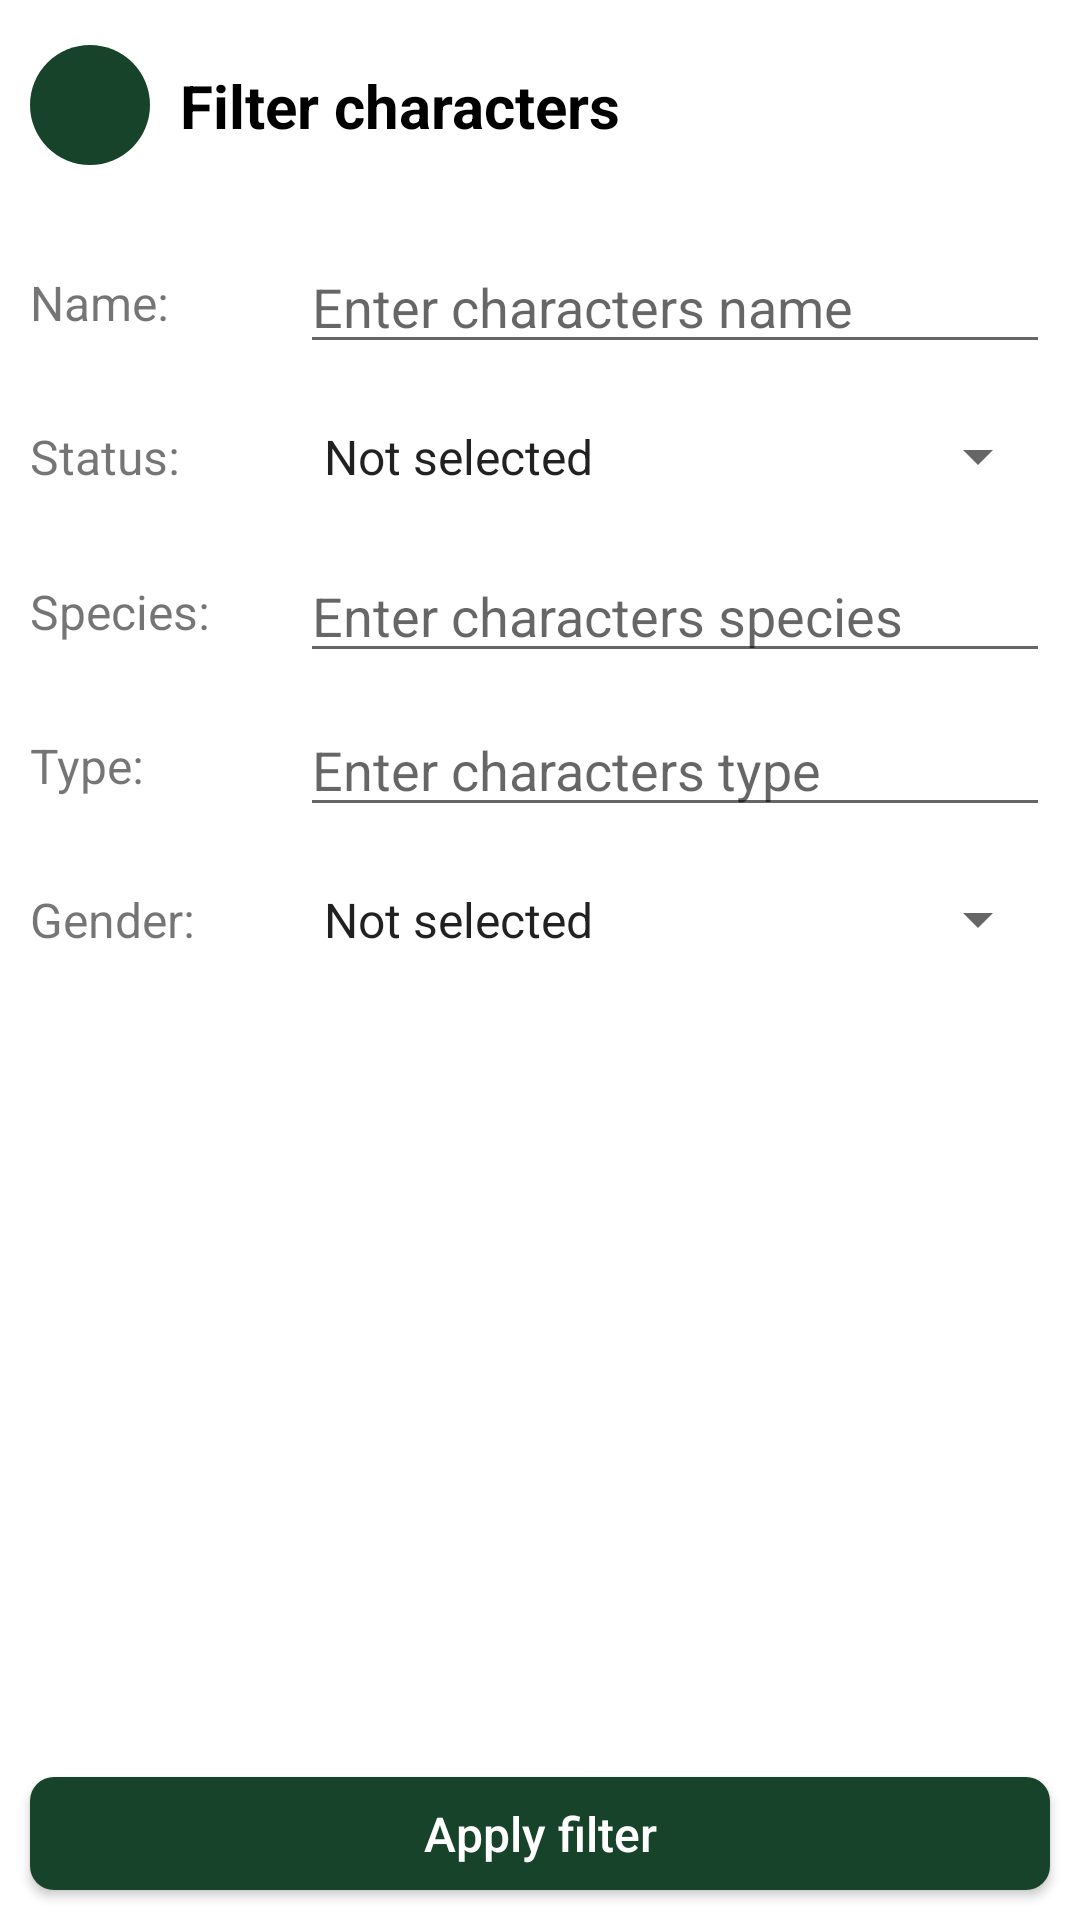

The Android layout XML behind this screen, and the referenced resources:
<!-- AndroidManifest.xml: application theme Theme.AstonFinalProject -->
<!-- res/layout/fragment_characters_filter.xml -->
<?xml version="1.0" encoding="utf-8"?>
<androidx.constraintlayout.widget.ConstraintLayout xmlns:android="http://schemas.android.com/apk/res/android"
    xmlns:app="http://schemas.android.com/apk/res-auto"
    android:layout_width="match_parent"
    android:layout_height="match_parent">

    <ImageButton
        android:id="@+id/characters_filter_back"
        android:layout_width="@dimen/app_button_back_size"
        android:layout_height="@dimen/app_button_back_size"
        android:layout_marginStart="@dimen/app_margin_base"
        android:background="@drawable/colored_button_oval_ripple"
        android:contentDescription="@string/description_button_back"
        android:src="@drawable/ic_back"
        app:layout_constraintBottom_toTopOf="@id/characters_filter_guideline_header"
        app:layout_constraintStart_toStartOf="parent"
        app:layout_constraintTop_toTopOf="parent" />

    <TextView
        android:id="@+id/characters_filter_header"
        android:layout_width="0dp"
        android:layout_height="wrap_content"
        android:layout_marginHorizontal="@dimen/app_margin_base"
        android:ellipsize="end"
        android:maxLines="2"
        android:text="@string/header_filter_characters"
        android:textColor="@color/black"
        android:textSize="@dimen/app_header_text_size"
        android:textStyle="bold"
        app:layout_constraintBottom_toTopOf="@id/characters_filter_guideline_header"
        app:layout_constraintEnd_toEndOf="parent"
        app:layout_constraintStart_toEndOf="@id/characters_filter_back"
        app:layout_constraintTop_toTopOf="parent" />

    <androidx.constraintlayout.widget.Guideline
        android:id="@+id/characters_filter_guideline_header"
        android:layout_width="wrap_content"
        android:layout_height="wrap_content"
        android:orientation="horizontal"
        app:layout_constraintGuide_begin="@dimen/app_guideline_header_begin" />

    <androidx.constraintlayout.widget.Guideline
        android:id="@+id/characters_filter_guideline_labels"
        android:layout_width="wrap_content"
        android:layout_height="wrap_content"
        android:orientation="vertical"
        app:layout_constraintGuide_percent="0.25" />

    <TextView
        android:id="@+id/characters_filter_name_label"
        android:layout_width="wrap_content"
        android:layout_height="wrap_content"
        android:layout_marginStart="@dimen/app_margin_base"
        android:text="@string/label_name"
        android:textSize="@dimen/app_base_text_size"
        app:layout_constraintBottom_toBottomOf="@id/characters_filter_edit_name"
        app:layout_constraintStart_toStartOf="parent"
        app:layout_constraintTop_toTopOf="@id/characters_filter_edit_name" />

    <EditText
        android:id="@+id/characters_filter_edit_name"
        android:layout_width="0dp"
        android:layout_height="wrap_content"
        android:layout_marginHorizontal="@dimen/app_margin_base"
        android:layout_marginTop="@dimen/app_margin_base"
        android:hint="@string/hint_enter_characters_name"
        android:importantForAutofill="no"
        android:inputType="textCapSentences"
        android:textColor="@color/black"
        app:layout_constraintEnd_toEndOf="parent"
        app:layout_constraintStart_toEndOf="@id/characters_filter_guideline_labels"
        app:layout_constraintTop_toBottomOf="@id/characters_filter_guideline_header" />

    <TextView
        android:id="@+id/characters_filter_status_label"
        android:layout_width="wrap_content"
        android:layout_height="wrap_content"
        android:layout_marginStart="@dimen/app_margin_base"
        android:text="@string/label_status"
        android:textSize="@dimen/app_base_text_size"
        app:layout_constraintBottom_toBottomOf="@id/characters_filter_status_spinner"
        app:layout_constraintStart_toStartOf="parent"
        app:layout_constraintTop_toTopOf="@id/characters_filter_status_spinner" />

    <Spinner
        android:id="@+id/characters_filter_status_spinner"
        android:layout_width="0dp"
        android:layout_height="wrap_content"
        android:layout_marginHorizontal="@dimen/app_margin_base"
        android:layout_marginTop="@dimen/app_margin_base"
        android:entries="@array/character_status_selection"
        android:paddingVertical="@dimen/app_base_padding"
        app:layout_constraintEnd_toEndOf="parent"
        app:layout_constraintStart_toEndOf="@id/characters_filter_guideline_labels"
        app:layout_constraintTop_toBottomOf="@id/characters_filter_edit_name" />

    <TextView
        android:id="@+id/characters_filter_species_label"
        android:layout_width="wrap_content"
        android:layout_height="wrap_content"
        android:layout_marginStart="@dimen/app_margin_base"
        android:text="@string/label_species"
        android:textSize="@dimen/app_base_text_size"
        app:layout_constraintBottom_toBottomOf="@id/characters_filter_edit_species"
        app:layout_constraintStart_toStartOf="parent"
        app:layout_constraintTop_toTopOf="@id/characters_filter_edit_species" />

    <EditText
        android:id="@+id/characters_filter_edit_species"
        android:layout_width="0dp"
        android:layout_height="wrap_content"
        android:layout_marginHorizontal="@dimen/app_margin_base"
        android:layout_marginTop="@dimen/app_margin_base"
        android:hint="@string/hint_enter_characters_species"
        android:importantForAutofill="no"
        android:inputType="textCapSentences"
        android:textColor="@color/black"
        app:layout_constraintEnd_toEndOf="parent"
        app:layout_constraintStart_toEndOf="@id/characters_filter_guideline_labels"
        app:layout_constraintTop_toBottomOf="@id/characters_filter_status_spinner" />

    <TextView
        android:id="@+id/characters_filter_type_label"
        android:layout_width="wrap_content"
        android:layout_height="wrap_content"
        android:layout_marginStart="@dimen/app_margin_base"
        android:text="@string/label_type"
        android:textSize="@dimen/app_base_text_size"
        app:layout_constraintBottom_toBottomOf="@id/characters_filter_edit_type"
        app:layout_constraintStart_toStartOf="parent"
        app:layout_constraintTop_toTopOf="@id/characters_filter_edit_type" />

    <EditText
        android:id="@+id/characters_filter_edit_type"
        android:layout_width="0dp"
        android:layout_height="wrap_content"
        android:layout_marginHorizontal="@dimen/app_margin_base"
        android:layout_marginTop="@dimen/app_margin_base"
        android:hint="@string/hint_enter_characters_type"
        android:importantForAutofill="no"
        android:inputType="textCapSentences"
        android:textColor="@color/black"
        app:layout_constraintEnd_toEndOf="parent"
        app:layout_constraintStart_toEndOf="@id/characters_filter_guideline_labels"
        app:layout_constraintTop_toBottomOf="@id/characters_filter_edit_species" />

    <TextView
        android:id="@+id/characters_filter_gender_label"
        android:layout_width="wrap_content"
        android:layout_height="wrap_content"
        android:layout_marginStart="@dimen/app_margin_base"
        android:text="@string/label_gender"
        android:textSize="@dimen/app_base_text_size"
        app:layout_constraintBottom_toBottomOf="@id/characters_filter_gender_spinner"
        app:layout_constraintStart_toStartOf="parent"
        app:layout_constraintTop_toTopOf="@id/characters_filter_gender_spinner" />

    <Spinner
        android:id="@+id/characters_filter_gender_spinner"
        android:layout_width="0dp"
        android:layout_height="wrap_content"
        android:layout_marginHorizontal="@dimen/app_margin_base"
        android:layout_marginTop="@dimen/app_margin_base"
        android:entries="@array/character_gender_selection"
        android:paddingVertical="@dimen/app_base_padding"
        app:layout_constraintEnd_toEndOf="parent"
        app:layout_constraintStart_toEndOf="@id/characters_filter_guideline_labels"
        app:layout_constraintTop_toBottomOf="@id/characters_filter_edit_type" />

    <androidx.appcompat.widget.AppCompatButton
        android:id="@+id/characters_filter_apply"
        android:layout_width="0dp"
        android:layout_height="wrap_content"
        android:layout_marginHorizontal="@dimen/app_margin_base"
        android:layout_marginBottom="@dimen/app_margin_base"
        android:background="@drawable/colored_button_ripple"
        android:minHeight="0dp"
        android:paddingVertical="@dimen/app_button_padding_vertical"
        android:text="@string/app_apply_filter_label"
        android:textAllCaps="false"
        android:textColor="@color/white"
        android:textSize="@dimen/app_base_text_size"
        app:layout_constraintBottom_toBottomOf="parent"
        app:layout_constraintEnd_toEndOf="parent"
        app:layout_constraintStart_toStartOf="parent" />

</androidx.constraintlayout.widget.ConstraintLayout>
<!-- resources referenced by this layout -->
<resources>
  <string-array name="character_gender_selection">
          <item>Not selected</item>
          <item>Female</item>
          <item>Male</item>
          <item>Genderless</item>
          <item>Unknown</item>
      </string-array>
  <string-array name="character_status_selection">
          <item>Not selected</item>
          <item>Alive</item>
          <item>Dead</item>
          <item>Unknown</item>
      </string-array>
  <color name="black">#FF000000</color>
  <color name="white">#FFFFFFFF</color>
  <dimen name="app_base_padding">10dp</dimen>
  <dimen name="app_base_text_size">16sp</dimen>
  <dimen name="app_button_back_size">40dp</dimen>
  <dimen name="app_button_padding_vertical">8dp</dimen>
  <dimen name="app_guideline_header_begin">70dp</dimen>
  <dimen name="app_header_text_size">20sp</dimen>
  <dimen name="app_margin_base">10dp</dimen>
  <!-- drawable colored_button_oval_ripple (drawable) -->
  <?xml version="1.0" encoding="utf-8"?>
  <ripple xmlns:android="http://schemas.android.com/apk/res/android"
      android:color="@color/white">
  
      <item>
          <shape android:shape="oval">
              <solid android:color="@color/app_green_dark" />
          </shape>
      </item>
  </ripple>
  <!-- drawable colored_button_ripple (drawable) -->
  <?xml version="1.0" encoding="utf-8"?>
  <ripple xmlns:android="http://schemas.android.com/apk/res/android"
      android:color="@color/white">
  
      <item>
          <shape android:shape="rectangle">
              <corners android:radius="@dimen/app_corners_radius" />
              <solid android:color="@color/app_green_dark" />
          </shape>
      </item>
  </ripple>
  <string name="app_apply_filter_label">Apply filter</string>
  <string name="description_button_back">Button back</string>
  <string name="header_filter_characters">Filter characters</string>
  <string name="hint_enter_characters_name">Enter characters name</string>
  <string name="hint_enter_characters_species">Enter characters species</string>
  <string name="hint_enter_characters_type">Enter characters type</string>
  <string name="label_gender">Gender:</string>
  <string name="label_name">Name:</string>
  <string name="label_species">Species:</string>
  <string name="label_status">Status:</string>
  <string name="label_type">Type:</string>
  <style name="Theme.AstonFinalProject" parent="Theme.MaterialComponents.DayNight.NoActionBar">
          
          <item name="colorPrimary">@color/app_green_light</item>
          <item name="colorPrimaryVariant">@color/app_green_dark</item>
          <item name="colorOnPrimary">@color/white</item>
          
          <item name="colorSecondary">@color/app_yellow_light</item>
          <item name="colorSecondaryVariant">@color/app_yellow_dark</item>
          <item name="colorOnSecondary">@color/black</item>
          
          <item name="android:statusBarColor">?attr/colorPrimaryVariant</item>
          
      </style>
  <color name="app_green_dark">#16432A</color>
  <dimen name="app_corners_radius">8dp</dimen>
  <color name="app_green_light">#2E8B57</color>
  <color name="app_yellow_light">#FFFF99</color>
  <color name="app_yellow_dark">#757527</color>
</resources>
